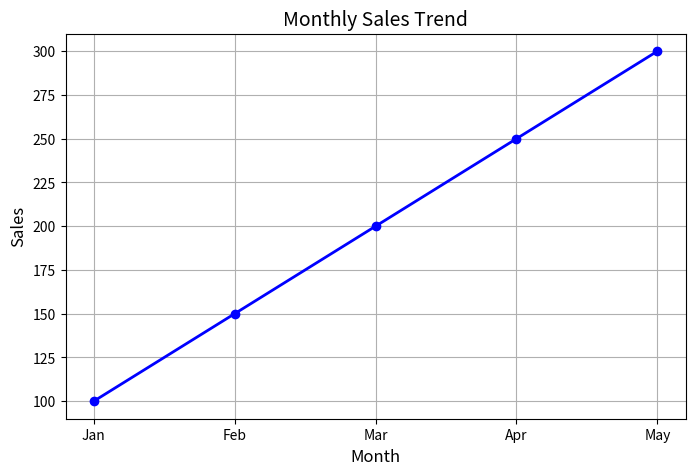

This figure's Python source:
import numpy as np
import pandas as pd
import matplotlib.pyplot as plt

sales = np.array([100, 150, 200, 250, 300])
months = ["Jan", "Feb", "Mar", "Apr", "May"]

df = pd.DataFrame({
    'Month': months,
    'Sales': sales
})

plt.figure(figsize=(8, 5))
plt.plot(df['Month'], df['Sales'], marker='o', color='b', linestyle='-', linewidth=2)

plt.xlabel('Month', fontsize=12)
plt.ylabel('Sales', fontsize=12)
plt.title('Monthly Sales Trend', fontsize=14)
plt.grid(True)
plt.show()
